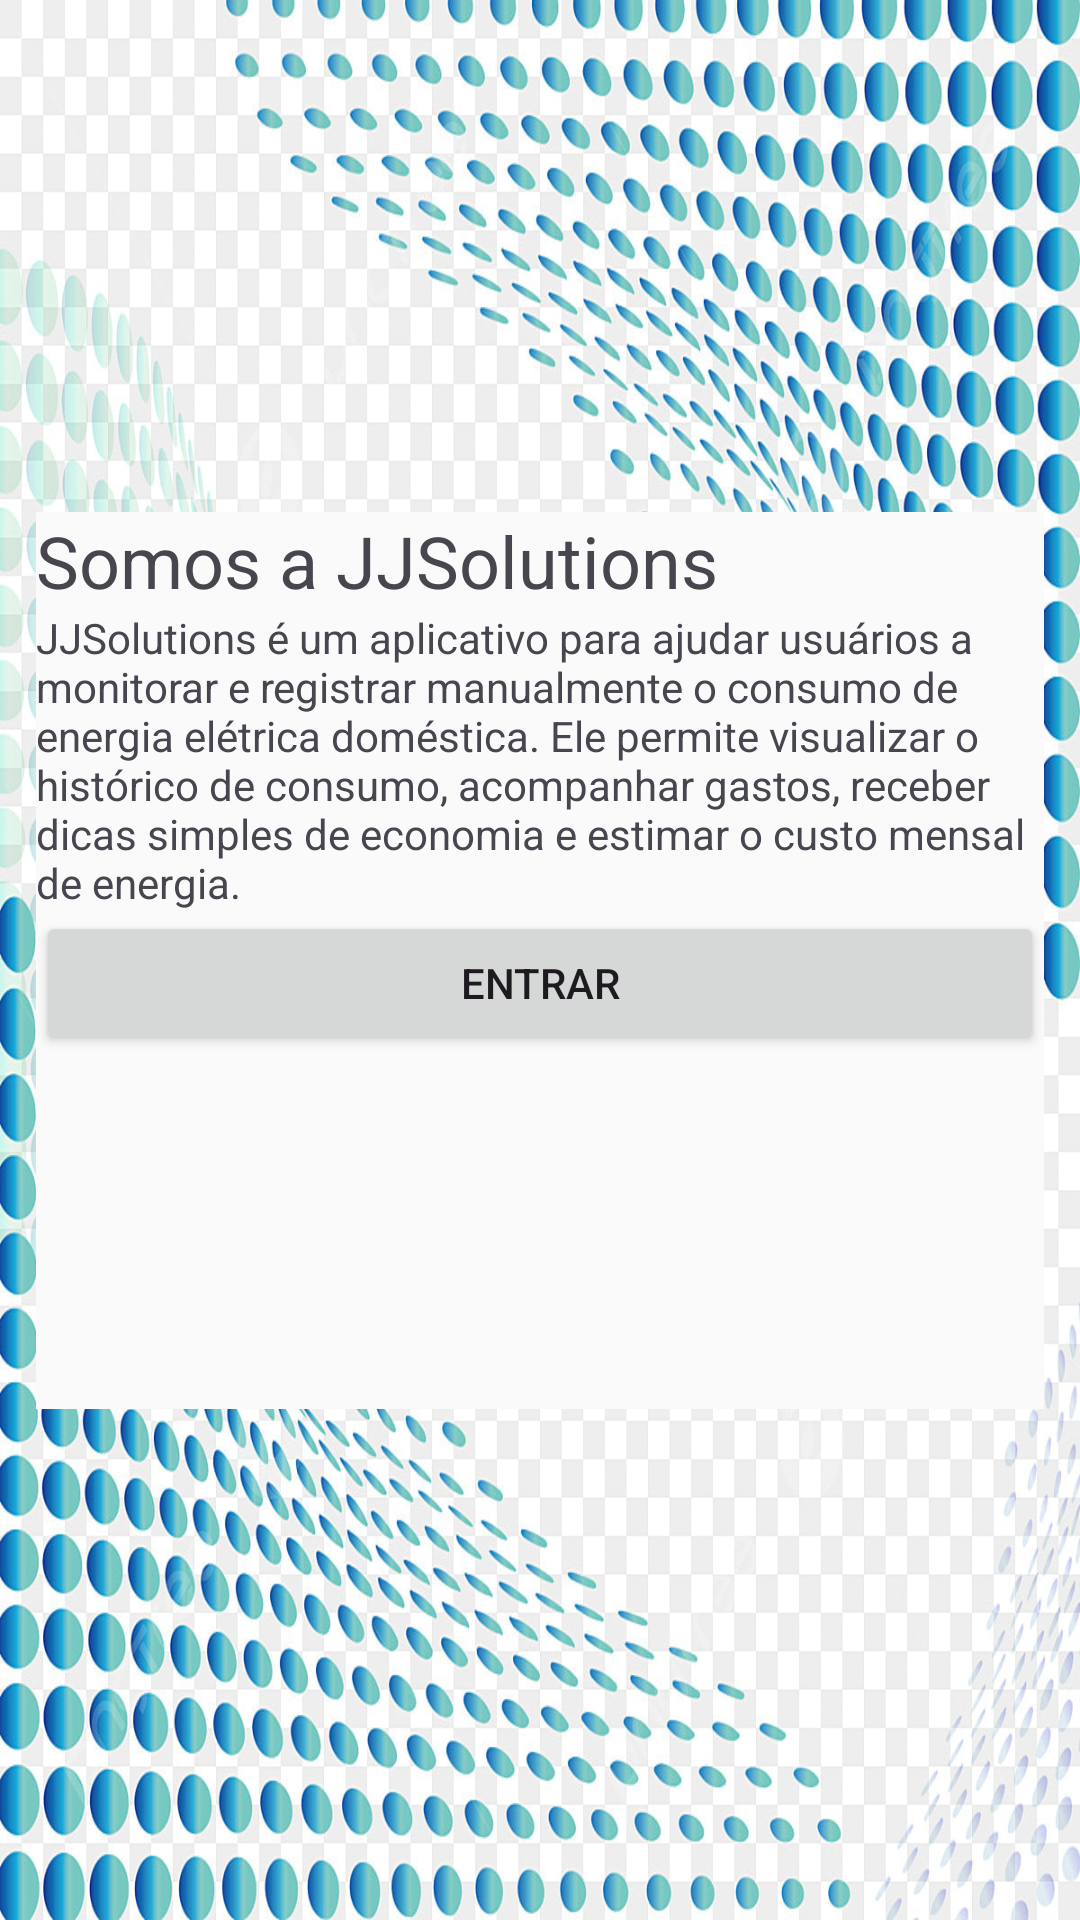

Android layout source for this screen:
<!-- AndroidManifest.xml: application theme Theme.AdOptimize -->
<!-- res/layout/activity_explicacao.xml -->
<?xml version="1.0" encoding="utf-8"?>
<androidx.constraintlayout.widget.ConstraintLayout xmlns:android="http://schemas.android.com/apk/res/android"
    xmlns:app="http://schemas.android.com/apk/res-auto"
    xmlns:tools="http://schemas.android.com/tools"
    android:id="@+id/editListar"
    android:layout_width="match_parent"
    android:layout_height="match_parent"
    android:background="@drawable/fundopng"
    tools:context=".ExplicacaoActivity">

    <LinearLayout
        android:layout_width="336dp"
        android:layout_height="299dp"
        android:background="#F8F4F4"
        android:backgroundTint="#FAFAFA"
        android:orientation="vertical"
        app:layout_constraintBottom_toBottomOf="parent"
        app:layout_constraintEnd_toEndOf="parent"
        app:layout_constraintHorizontal_bias="0.5"
        app:layout_constraintStart_toStartOf="parent"
        app:layout_constraintTop_toTopOf="parent"
        app:layout_constraintVertical_bias="0.5">

        <TextView
            android:id="@+id/textView3"
            android:layout_width="match_parent"
            android:layout_height="wrap_content"
            android:text="Somos a JJSolutions"
            android:textSize="24sp" />

        <TextView
            android:id="@+id/textView4"
            android:layout_width="match_parent"
            android:layout_height="wrap_content"
            android:text="JJSolutions é um aplicativo para ajudar usuários a monitorar e registrar manualmente o consumo de energia elétrica doméstica. Ele permite visualizar o histórico de consumo, acompanhar gastos, receber dicas simples de economia e estimar o custo mensal de energia." />

        <Button
            android:id="@+id/btnp3"
            android:layout_width="match_parent"
            android:layout_height="wrap_content"
            android:text="Entrar" />
    </LinearLayout>
</androidx.constraintlayout.widget.ConstraintLayout>
<!-- resources referenced by this layout -->
<resources>
  <!-- drawable fundopng: jpg bitmap (drawable, 413120 bytes) -->
  <style name="Theme.AdOptimize" parent="Base.Theme.AdOptimize" />
  <style name="Base.Theme.AdOptimize" parent="Theme.Material3.DayNight.NoActionBar">
          <item name="colorSecondary">@color/PrimaryColor</item>
      </style>
  <color name="PrimaryColor">#008000</color>
</resources>
